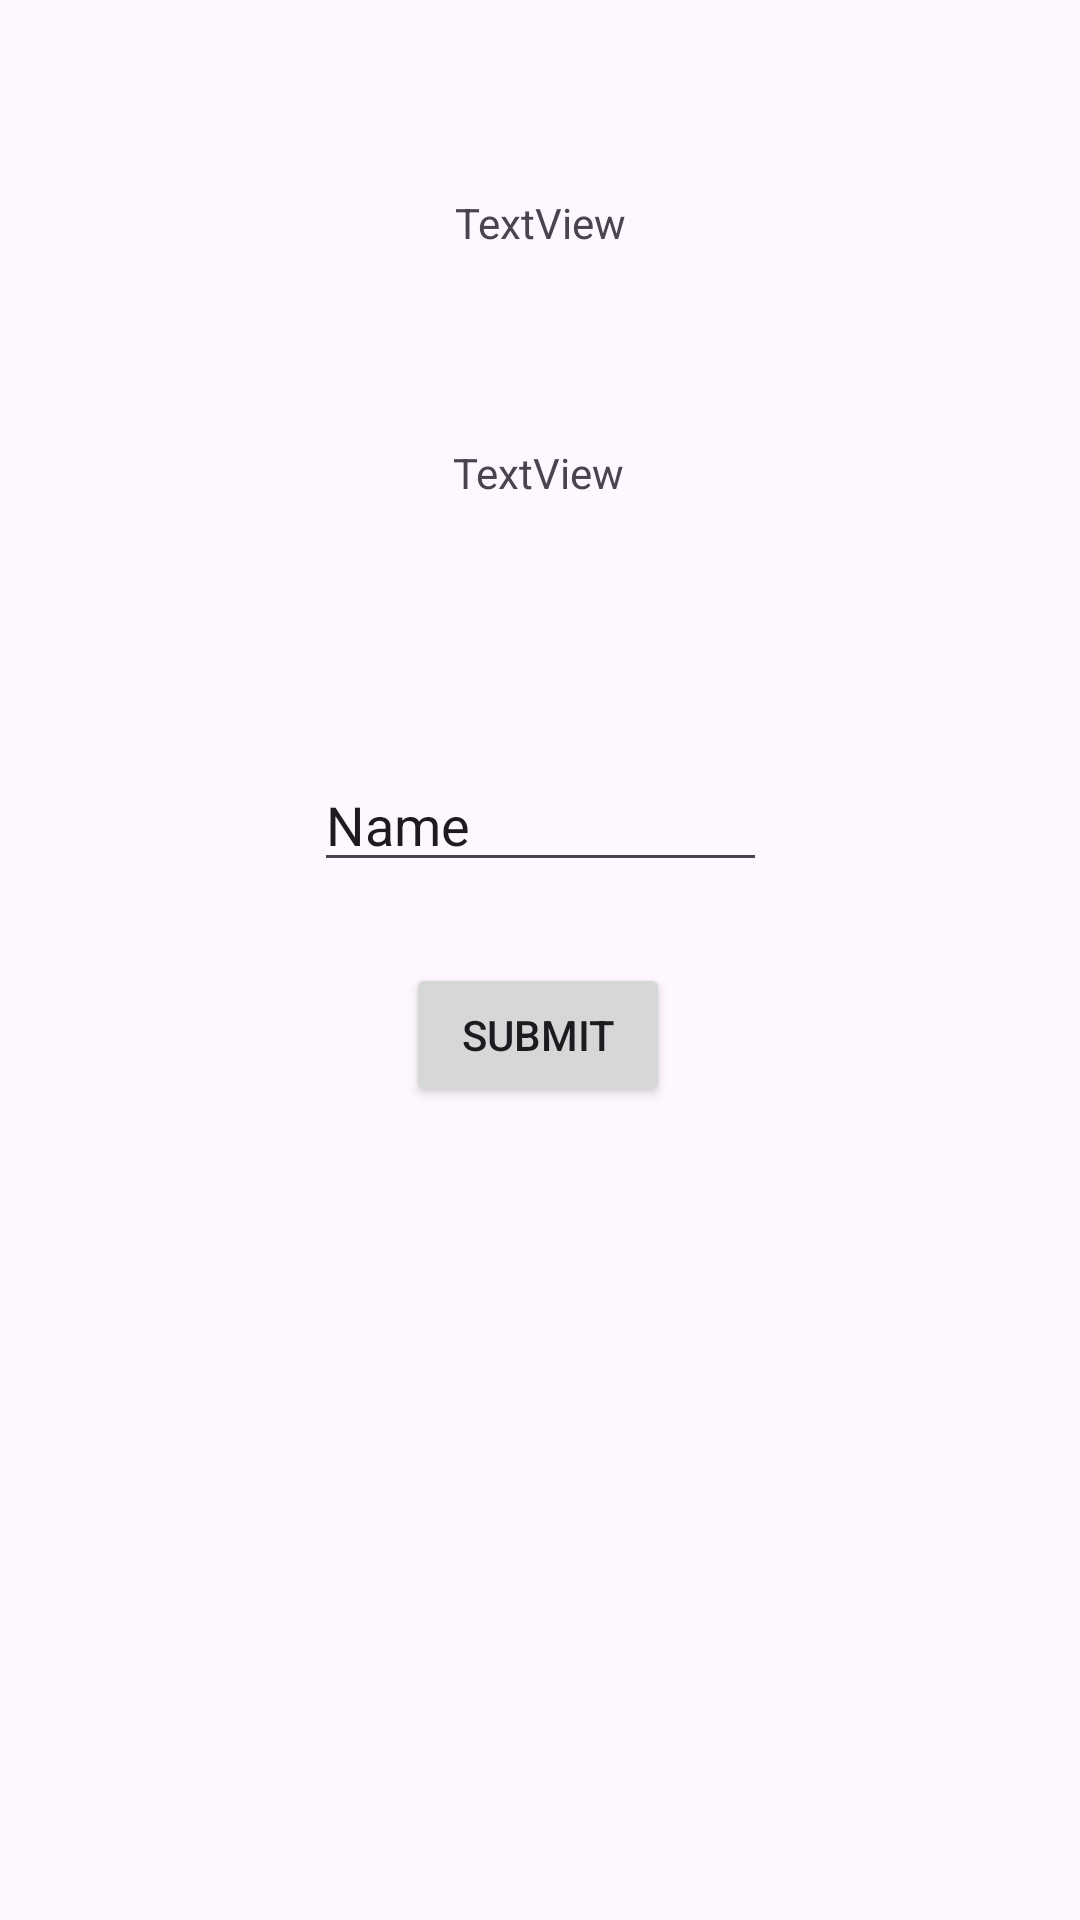

The Android layout XML behind this screen, and the referenced resources:
<!-- AndroidManifest.xml: application theme Theme.IndakBanamoApps -->
<!-- res/layout/activity_second.xml -->
<?xml version="1.0" encoding="utf-8"?>
<androidx.constraintlayout.widget.ConstraintLayout xmlns:android="http://schemas.android.com/apk/res/android"
    xmlns:app="http://schemas.android.com/apk/res-auto"
    xmlns:tools="http://schemas.android.com/tools"
    android:id="@+id/main"
    android:layout_width="match_parent"
    android:layout_height="match_parent"
    tools:context=".Home.pertemuan_2.SecondActivity">

    <Button
        android:id="@+id/btnSubmit"
        android:layout_width="wrap_content"
        android:layout_height="wrap_content"
        android:layout_marginBottom="244dp"
        android:text="Submit"
        app:layout_constraintBottom_toBottomOf="parent"
        app:layout_constraintEnd_toEndOf="parent"
        app:layout_constraintHorizontal_bias="0.498"
        app:layout_constraintStart_toStartOf="parent"
        app:layout_constraintTop_toBottomOf="@+id/inputNama" />

    <TextView
        android:id="@+id/textNama"
        android:layout_width="wrap_content"
        android:layout_height="wrap_content"
        android:layout_marginTop="148dp"
        android:text="TextView"
        app:layout_constraintEnd_toEndOf="parent"
        app:layout_constraintHorizontal_bias="0.498"
        app:layout_constraintStart_toStartOf="parent"
        app:layout_constraintTop_toTopOf="parent" />

    <EditText
        android:id="@+id/inputNama"
        android:layout_width="151dp"
        android:layout_height="39dp"
        android:layout_marginTop="88dp"
        android:ems="10"
        android:inputType="text"
        android:text="Name"
        app:layout_constraintEnd_toEndOf="parent"
        app:layout_constraintStart_toStartOf="parent"
        app:layout_constraintTop_toBottomOf="@+id/textNama" />

    <TextView
        android:id="@+id/textView2"
        android:layout_width="wrap_content"
        android:layout_height="wrap_content"
        android:text="TextView"
        app:layout_constraintBottom_toTopOf="@+id/textNama"
        app:layout_constraintEnd_toEndOf="parent"
        app:layout_constraintStart_toStartOf="parent"
        app:layout_constraintTop_toTopOf="parent" />
</androidx.constraintlayout.widget.ConstraintLayout>
<!-- resources referenced by this layout -->
<resources>
  <style name="Theme.IndakBanamoApps" parent="Base.Theme.IndakBanamoApps" />
  <style name="Base.Theme.IndakBanamoApps" parent="Theme.Material3.DayNight.NoActionBar">
          
          
      </style>
</resources>
